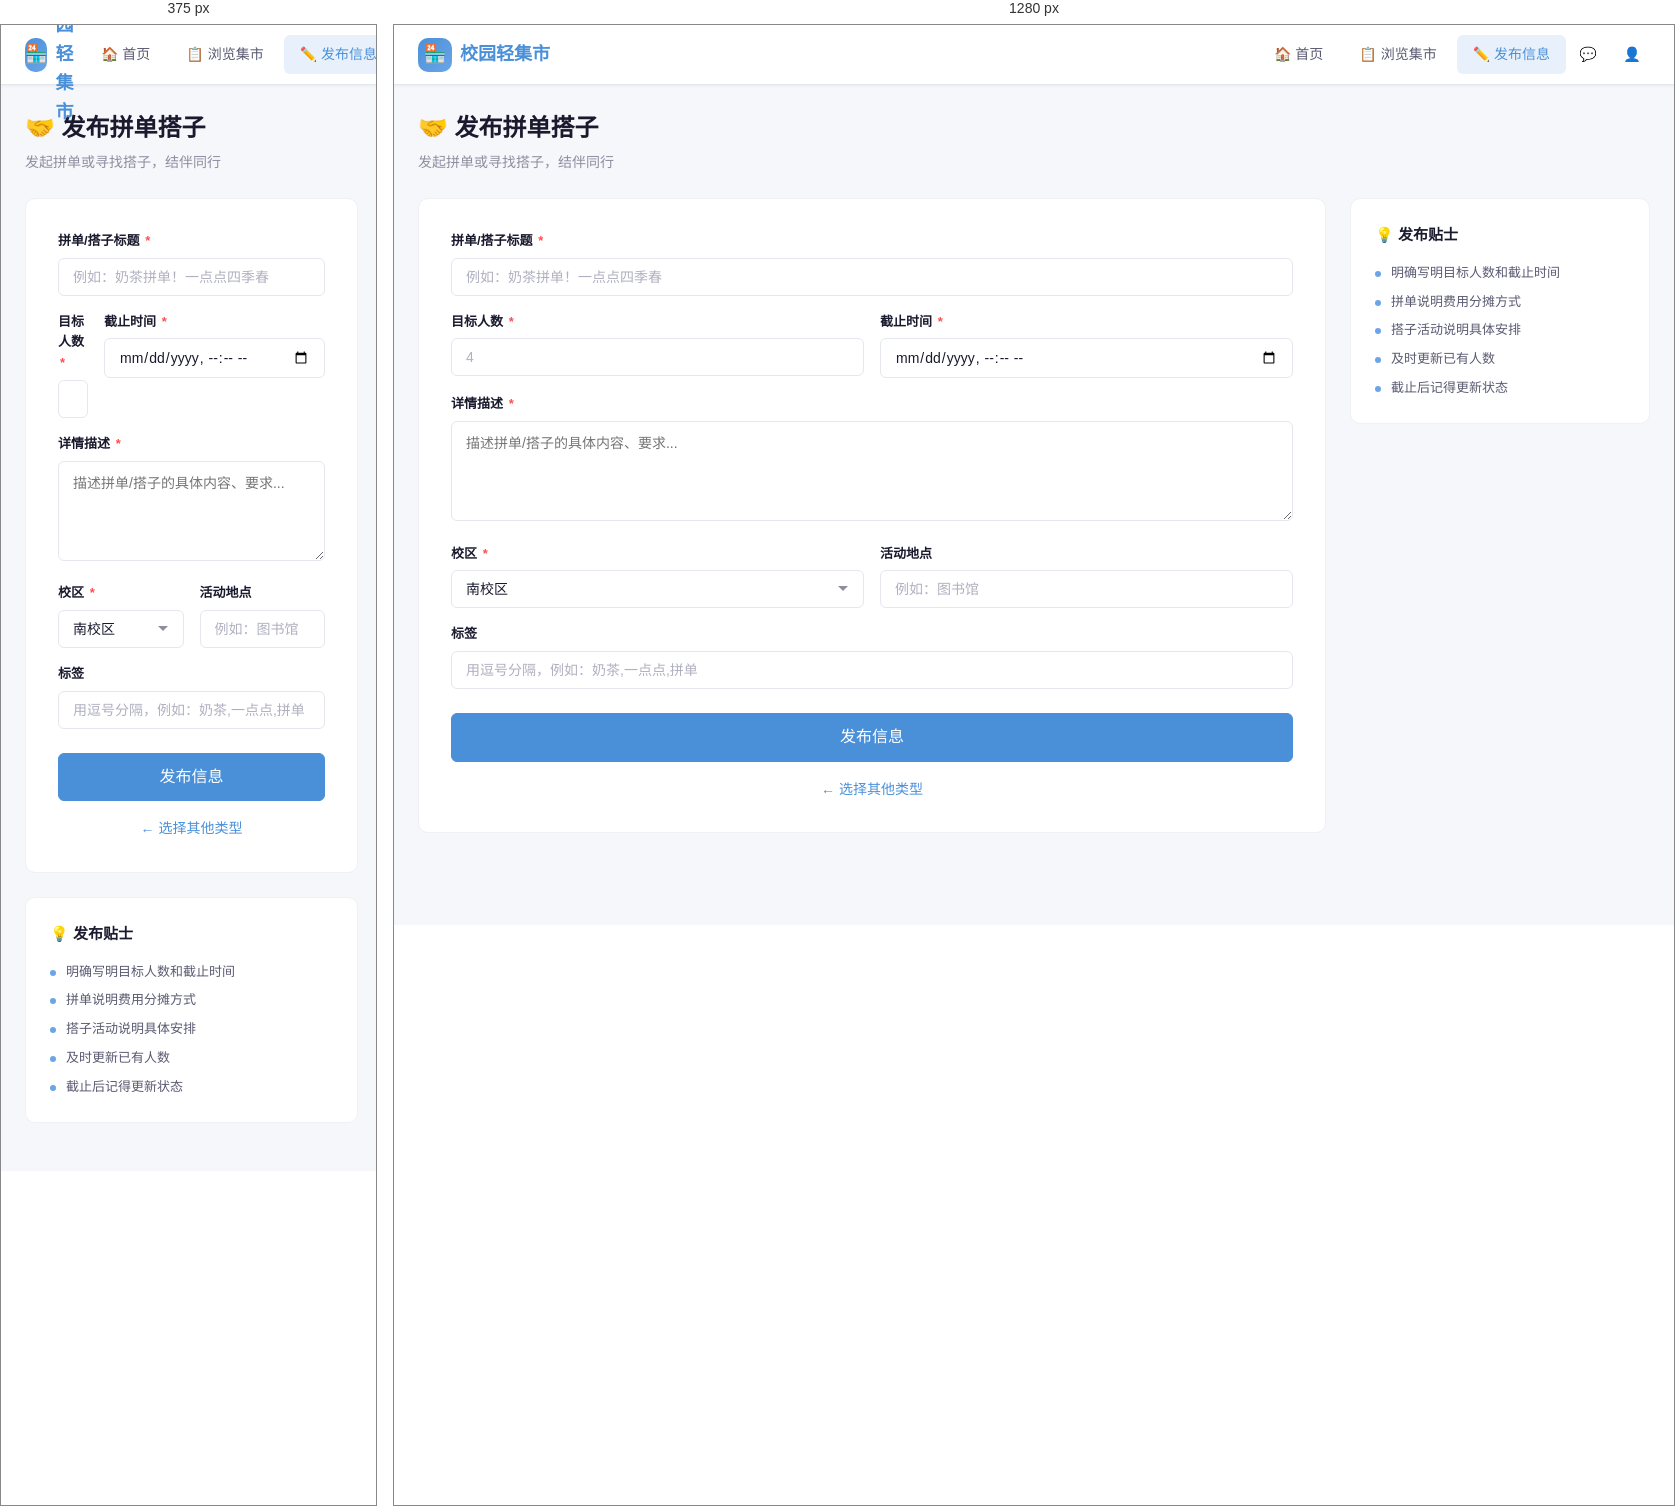
Rendered at 375 px and 1280 px, left to right.

<!-- file: publish-group.html -->
<!DOCTYPE html>
<html lang="zh-CN">
<head><meta charset="UTF-8"><meta name="viewport" content="width=device-width, initial-scale=1.0"><title>发布拼单搭子 - 校园轻集市</title><link rel="stylesheet" href="css/style.css"></head>
<body>
<div class="page-wrapper">
  <nav class="navbar"><div class="navbar-inner">
    <a href="home.html" class="navbar-brand"><div class="brand-icon">🏪</div>校园轻集市</a>
    <div class="navbar-nav">
      <a href="home.html" class="nav-link">🏠 首页</a><a href="category.html" class="nav-link">📋 浏览集市</a><a href="publish.html" class="nav-link active">✏️ 发布信息</a>
      <div class="navbar-actions"><a href="messages.html" class="btn btn-ghost btn-icon" title="消息">💬</a><a href="profile.html" class="btn btn-ghost btn-icon" title="个人中心">👤</a></div>
    </div>
  </div></nav>
  <div class="main-content"><div class="container">
    <div class="page-header"><h1 class="page-title">🤝 发布拼单搭子</h1><p class="page-subtitle">发起拼单或寻找搭子，结伴同行</p></div>
    <div class="publish-layout">
      <div class="publish-form">
        <form onsubmit="event.preventDefault();alert('发布成功！');location.href='category.html?type=group'">
          <div class="form-group"><label class="form-label">拼单/搭子标题 <span class="required">*</span></label><input type="text" class="form-input" placeholder="例如：奶茶拼单！一点点四季春" required></div>
          <div class="form-row">
            <div class="form-group"><label class="form-label">目标人数 <span class="required">*</span></label><input type="number" class="form-input" placeholder="4" min="2" required></div>
            <div class="form-group"><label class="form-label">截止时间 <span class="required">*</span></label><input type="datetime-local" class="form-input" required></div>
          </div>
          <div class="form-group"><label class="form-label">详情描述 <span class="required">*</span></label><textarea class="form-textarea" placeholder="描述拼单/搭子的具体内容、要求..." required></textarea></div>
          <div class="form-row">
            <div class="form-group"><label class="form-label">校区 <span class="required">*</span></label><select class="form-select"><option>南校区</option><option>北校区</option><option>东校区</option><option>西校区</option></select></div>
            <div class="form-group"><label class="form-label">活动地点</label><input type="text" class="form-input" placeholder="例如：图书馆"></div>
          </div>
          <div class="form-group"><label class="form-label">标签</label><input type="text" class="form-input" placeholder="用逗号分隔，例如：奶茶,一点点,拼单"></div>
          <div class="form-group" style="margin-top:24px;"><button type="submit" class="btn btn-primary btn-lg btn-block">发布信息</button></div>
          <p style="text-align:center;margin-top:12px;"><a href="publish.html">← 选择其他类型</a></p>
        </form>
      </div>
      <div class="publish-tips"><h4>💡 发布贴士</h4><ul><li>明确写明目标人数和截止时间</li><li>拼单说明费用分摊方式</li><li>搭子活动说明具体安排</li><li>及时更新已有人数</li><li>截止后记得更新状态</li></ul></div>
    </div>
  </div></div>
</div>
</body>
</html>


/* @media block from css/style.css */
@media (max-width: 1024px) {
  .two-col { grid-template-columns: 1fr; }
  .three-col { grid-template-columns: repeat(2, 1fr); }
  .type-select-grid { grid-template-columns: repeat(2, 1fr); }
  .publish-layout { grid-template-columns: 1fr; }
}